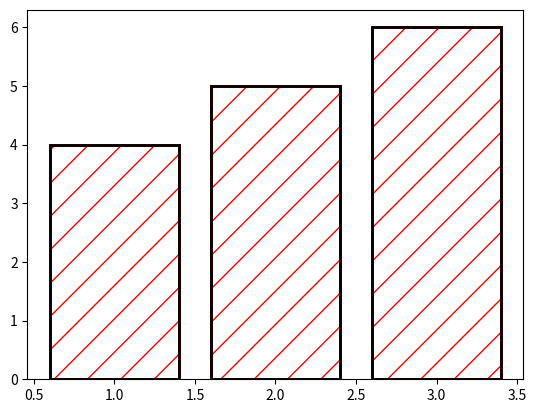

Recreate this plot in Python.
import matplotlib.pyplot as plt

x = [1, 2, 3]
y = [4, 5, 6]

# Create the figure and axis
fig, ax = plt.subplots()

# Plot the hatch
bars = ax.bar(x, y, color='white', edgecolor='red', hatch='/', linewidth=2)

# Plot the edge
bars = ax.bar(x, y, color='none', edgecolor='black', linewidth=2)

plt.show()
